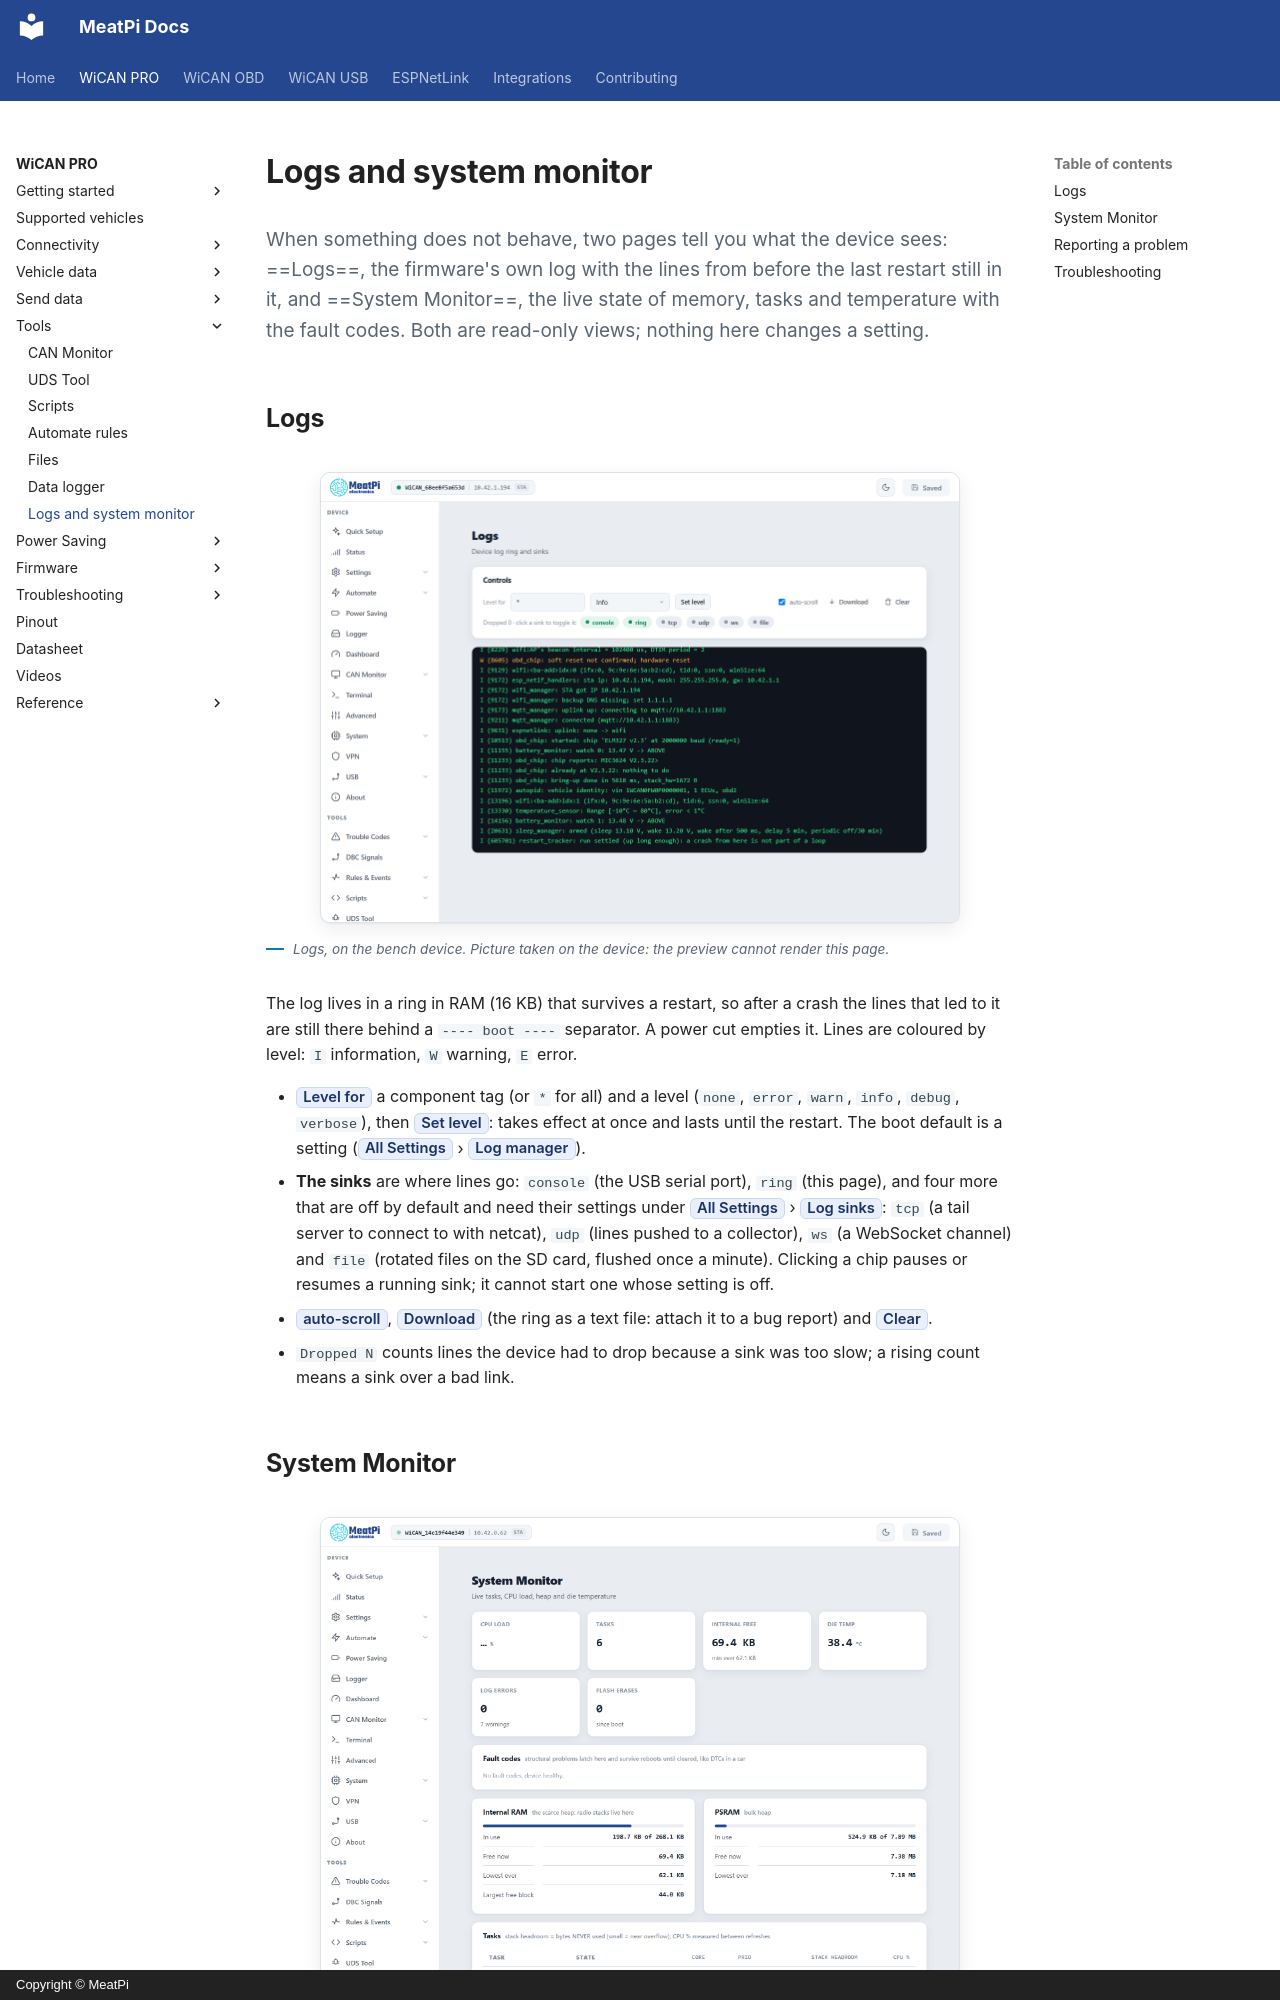

repository: meatpiHQ/meatpi-docs · page: wican-pro/tools/logs-and-monitor/index.html · generator: mkdocs · copyright: Copyright © MeatPi

---
title: Logs and system monitor
---

# Logs and system monitor

<p class="lead">When something does not behave, two pages tell you what the device sees: ==Logs==, the firmware's own log with the lines from before the last restart still in it, and ==System Monitor==, the live state of memory, tasks and temperature with the fault codes. Both are read-only views; nothing here changes a setting.</p>

## Logs

<figure class="shot" markdown>
![The Logs page on the bench device: the level control, the sink chips, and the log ring with its coloured I and W lines](../img/device/logs.png){ width="640" }
<figcaption>Logs, on the bench device. Picture taken on the device: the preview cannot render this page.</figcaption>
</figure>

The log lives in a ring in RAM (16 KB) that survives a restart, so after a crash the lines that led to it are still there behind a `---- boot ----` separator. A power cut empties it. Lines are coloured by level: `I` information, `W` warning, `E` error.

- ==Level for== a component tag (or `*` for all) and a level (`none`, `error`, `warn`, `info`, `debug`, `verbose`), then ==Set level==: takes effect at once and lasts until the restart. The boot default is a setting (==All Settings== › ==Log manager==).
- **The sinks** are where lines go: `console` (the USB serial port), `ring` (this page), and four more that are off by default and need their settings under ==All Settings== › ==Log sinks==: `tcp` (a tail server to connect to with netcat), `udp` (lines pushed to a collector), `ws` (a WebSocket channel) and `file` (rotated files on the SD card, flushed once a minute). Clicking a chip pauses or resumes a running sink; it cannot start one whose setting is off.
- ==auto-scroll==, ==Download== (the ring as a text file: attach it to a bug report) and ==Clear==.
- `Dropped N` counts lines the device had to drop because a sink was too slow; a rising count means a sink over a bad link.
